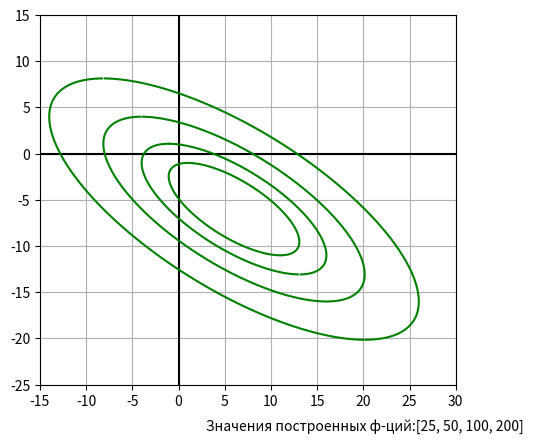

Here is the Python script that generated this plot: (Note: this script raises an exception after producing the figure.)
import numpy as np
import matplotlib.pyplot as plt
import math
from matplotlib.lines import Line2D


def draw_axes(axes):
    x0 = -15
    y0 = 0

    x1 = 30
    y1 = 0

    line = plt.Line2D([x0, x1], [y0, y1], color="black")
    axes.add_line(line)
    x0 = 0
    y0 = -25

    x1 = 0
    y1 = 15
    line = plt.Line2D([x0, x1], [y0, y1], color="black")
    axes.add_line(line)


def draw_func():
    #    x = np.linspace(-30, 30)
    y = np.linspace(-30, 30, 30000)
    f_vals = [25, 50, 100, 200]
    plt.text(3, -30, f"Значения построенных ф-ций:{f_vals}")
    for i in f_vals:
        x_p = - y + np.sqrt(i - (y + 6) ** 2)
        x_n = - y - np.sqrt(i - (y + 6) ** 2)
        # F = (x + y)**2 + (y + 6)**2
        plt.plot(x_p, y, 'g')
        plt.plot(x_n, y, 'g')


def input_F(x, y):
    return (x + y) ** 2 + (y + 6) ** 2


def to_plot(way, color, axes, x_pos, y_pos):
    plt.text(x_pos, y_pos, f"Начало: {way[0]} Конец: {way[-1]} Число шагов: {len(way)}")
    for i in range(len(way)):
        plt.scatter(way[i][0], way[i][1], s=10, c=color)
        if i != 0:
            line = plt.Line2D([way[i - 1][0], way[i][0]], [way[i - 1][1], way[i][1]], c=color)
            axes.add_line(line)
        # plt.plot(line)


def simplex_method(start, a, e, axes):
    x_cur = start[0]
    y_cur = start[1]
    way = [[x_cur, y_cur, input_F(x_cur, y_cur)]]
    global F_step
    last_hills2 = [[[0], [0], [0]], [[0], [0], [0]]]
    global c
    hills = hills_calc(x_cur, y_cur, a)
    for i in range(len(hills)):
        hills[i].append(round(input_F(hills[i][0], hills[i][1]), 4))
        way.append(hills[i])
    while a > e:
        print(hills)
        Fmax = simp_max(hills)

        # new_hill = [hills[0][0] + hills[1][0] - hills[2][0], hills[0][1] + hills[1][1] - hills[2][1]]
        for i in range(len(hills)):
            if hills[i] == Fmax:
                last_hills2.append(hills.copy())
                last_hills2.remove(last_hills2[0])
                hills.remove(hills[i])
                hills.append(
                    [round(hills[0][0] + hills[1][0] - Fmax[0], 4), round(hills[0][1] + hills[1][1] - Fmax[1], 1)])
                way.append(hills[-1])
                way[-1].append(round(input_F(way[-1][0], way[-1][1]), 4))
                x_cur = hills[-1][0]
                y_cur = hills[-1][1]
                break
        if ((last_hills2[0][2] == hills[2])
                or (last_hills2[1][2] == hills[2])):
            a /= 2
            hills = hills_calc(x_cur, y_cur, a)
    print(way)
    to_plot(way, 'y', axes, -15, 16)


def Hooke_Jeeves(start, step_x, step_y, e, axes):
    x_cur = start[0]
    y_cur = start[1]
    way = [[x_cur, y_cur]]
    global F_min
    global F_step
    F_min = input_F(x_cur, y_cur)

    while step_x > e or step_y > e:
        x_cur -= step_x
        y_cur -= step_y
        F_step = input_F(x_cur, y_cur)
        if F_min > F_step:
            way.append([x_cur, y_cur, input_F(x_cur, y_cur)])
            F_min = F_step
            continue
        else:
            x_cur += step_x
            y_cur += step_y

        x_cur -= step_x
        y_cur += step_y
        F_step = input_F(x_cur, y_cur)
        if F_min > F_step:
            way.append([x_cur, y_cur, input_F(x_cur, y_cur)])
            F_min = F_step
            continue
        else:
            x_cur += step_x
            y_cur -= step_y

        x_cur += step_x
        y_cur -= step_y
        F_step = input_F(x_cur, y_cur)
        if F_min > F_step:
            way.append([x_cur, y_cur, input_F(x_cur, y_cur)])
            F_min = F_step
            continue
        else:
            x_cur -= step_x
            y_cur += step_y

        x_cur += step_x
        y_cur += step_y
        F_step = input_F(x_cur, y_cur)
        if F_min > F_step:
            way.append([x_cur, y_cur, input_F(x_cur, y_cur)])
            F_min = F_step
            continue
        else:
            x_cur -= step_x
            y_cur -= step_y

        step_x /= 2
        step_y /= 2
    print(way)
    to_plot(way, 'r', axes, -15, 18)


def Gauss_Zeudel(start, step_x, step_y, e, axes):
    x_cur = start[0]
    y_cur = start[1]
    way = [[x_cur, y_cur, input_F(x_cur, y_cur)]]
    global F_min
    global F_step
    F_min = input_F(x_cur, y_cur)

    while step_x > e or step_y > e:
        x_cur -= step_x
        F_step = input_F(x_cur, y_cur)
        if F_min > F_step:
            way.append([x_cur, y_cur, input_F(x_cur, y_cur)])
            F_min = F_step
            continue
        else:
            x_cur += step_x

        y_cur -= step_y
        F_step = input_F(x_cur, y_cur)
        if F_min > F_step:
            way.append([x_cur, y_cur, input_F(x_cur, y_cur)])
            F_min = F_step
            continue
        else:
            y_cur += step_y

        x_cur += step_x
        F_step = input_F(x_cur, y_cur)
        if F_min > F_step:
            way.append([x_cur, y_cur, input_F(x_cur, y_cur)])
            F_min = F_step
            continue
        else:
            x_cur -= step_x

        y_cur += step_y
        F_step = input_F(x_cur, y_cur)
        if F_min > F_step:
            way.append([x_cur, y_cur, input_F(x_cur, y_cur)])
            F_min = F_step
            continue
        else:
            y_cur -= step_y

        step_x /= 2
        step_y /= 2
    print(way)
    to_plot(way, 'b', axes, -15, 20)

def simp_max(hills):
    hill_max_val = input_F(hills[0][0], hills[0][1])
    global Fstep
    global hill_max
    for i in hills:
        Fstep = input_F(i[0], i[1])
        if Fstep > hill_max_val:
            hill_max = i
    return hill_max


def hills_calc(x, y, a):
    res = [[], [], []]
    return [[round(x - a / 2, 4), round(y - 0.29 * a, 4)], [round(x + a / 2, 4), round(y - 0.29 * a, 4)],
            [round(x, 4), round(y + 0.58 * a, 4)]]


def simp_min(hills):
    hill_min_val = input_F(hills[0][0], hills[0][1])
    global Fstep
    hill_min = 0
    for i in hills:
        Fstep = input_F(i[0], i[1])
        if Fstep <= hill_min_val:
            hill_min = i
    return hill_min

def Nelder_Mead(start, a, e, axes):
    x_cur = start[0]
    y_cur = start[1]
    way = [[x_cur, y_cur, input_F(x_cur, y_cur)]]
    global F_step
    last_hills2 = [[[0], [0], [0]], [[0], [0], [0]]]
    global c
    hills = hills_calc(x_cur, y_cur, a)
    for i in range(len(hills)):
        hills[i].append(round(input_F(hills[i][0], hills[i][1]), 4))
        way.append(hills[i])
    while a > e:
        print(hills)
        Fmax = simp_max(hills)
        Fmin = simp_min(hills)
        for i in range(len(hills)):
            if hills[i] == Fmax:
                last_hills2.append(hills.copy())
                last_hills2.remove(last_hills2[0])
                hills.remove(hills[i])
                hills.append(
                    [round(hills[0][0] + hills[1][0] - Fmax[0], 4), round(hills[0][1] + hills[1][1] - Fmax[1], 1)])
                break
        for i in range(len(hills)):
            if hills[i] == Fmin:
                hills.remove(hills[i])
                hills.append(Fmin)
                hill_stretch = [round(2 * hills[-1][0] - (hills[0][0] + hills[1][0]) / 2, 4),
                                round(2 * hills[-1][1] - (hills[0][1] + hills[1][1]) / 2, 4),
                                round(input_F(round(2 * hills[-1][0] - (hills[0][0] + hills[1][0]) / 2, 4),
                                              round(2 * hills[-1][1] - (hills[0][1] + hills[1][1]) / 2, 4)))]
                hills.remove(hills[-1])
                hills.append(hill_stretch)
                way.append(hills[-1])
                # way[-1].append(round(input_F(way[-1][0], way[-1][1]), 4))
                x_cur = hills[-1][0]
                y_cur = hills[-1][1]

        if ((last_hills2[0][2] == hills[2])
                or (last_hills2[1][2] == hills[2])):
            a /= 2
            hills = hills_calc(x_cur, y_cur, a)
    print(way)
    to_plot(way, "purple", axes, -15, 16)


def main():
    return 0


if __name__ == "__main__":
    plt.xlim(-15, 30)
    plt.ylim(-25, 15)
    plt.grid()
    axes = plt.gca()
    axes.set_aspect("equal")

    e = 0.2
    a = 2
    start = [10, 8]
    step_x = 2
    step_y = 2

    draw_axes(axes)
    draw_func()
    # Gauss_Zeudel(start, step_x, step_y, e, axes)
    # Hooke_Jeeves(start, step_x, step_y, e, axes)
    # simplex_method(start, a, e, axes)
    Nelder_Mead(start, a, e, axes)
    plt.show()
